Run: headless pygame with SDL's dummy video driver; simulated clock (each Clock.tick advances the game by its frame time, no real sleeping); random seed 0; keys injected as events and as key.get_pressed() state; no mouse input.
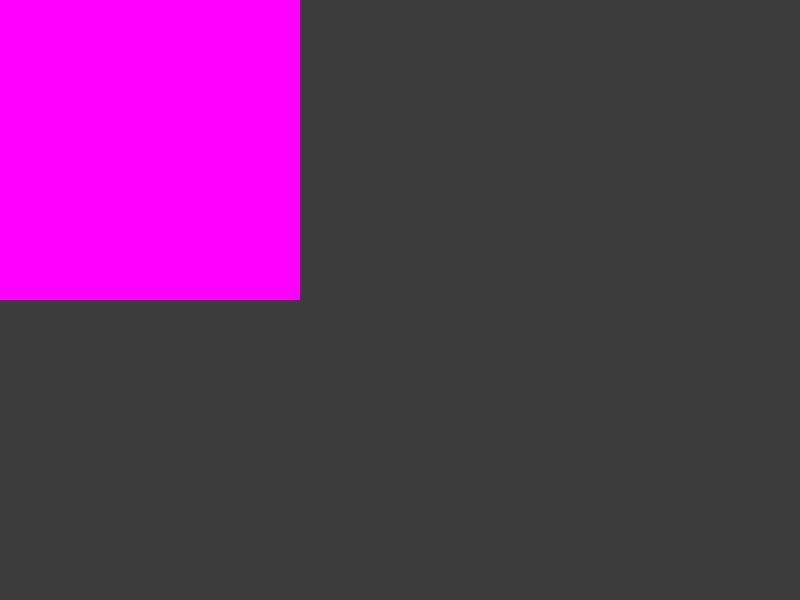
Frame 1 of 4 · flips 1–60 · no input
Frame 2 of 4 · flips 61–180 · tapped SPACE, RETURN · held RIGHT (→), D · screen unchanged from frame 1, image omitted
Frame 3 of 4 · flips 181–300 · held DOWN (↓), S · screen unchanged from frame 2, image omitted
Frame 4 of 4 · flips 301–420 · held LEFT (←), A, UP (↑), W · screen unchanged from frame 3, image omitted

The pygame program that drew these frames:

import pygame
import threading
import time
from pygame.locals import *

# Global variable to track window size
window_size = (800, 600)

def window_watcher():
    global window_size
    while True:
        current_size = pygame.display.get_window_size()
        if current_size != window_size:
            window_size = current_size
            print(f"[Watcher] Detected resize: {window_size}")
            # You can also post a custom event
            pygame.event.post(pygame.event.Event(USEREVENT, {'resize': window_size}))
        time.sleep(0.1)

def main():
    global window_size
    pygame.init()
    screen = pygame.display.set_mode(window_size, RESIZABLE)
    pygame.display.set_caption("Resizable Window with Resize Watcher")

    # Start background thread
    threading.Thread(target=window_watcher, daemon=True).start()

    running = True
    while running:
        for event in pygame.event.get():
            if event.type == QUIT:
                running = False

            elif event.type == VIDEORESIZE:
                print(f"[VIDEORESIZE] Resize event: {event.size}")
                screen = pygame.display.set_mode(event.size, RESIZABLE)

            elif event.type == USEREVENT and 'resize' in event.dict:
                # Respond to background watcher
                print(f"[USEREVENT] Resize from watcher: {event.resize}")
                screen = pygame.display.set_mode(event.resize, RESIZABLE)

        screen.fill((60, 60, 60))
        pygame.draw.rect(screen, (255, 0, 255), (0, 0, 300, 300))
        pygame.display.flip()

    pygame.quit()

if __name__ == "__main__":
    main()
